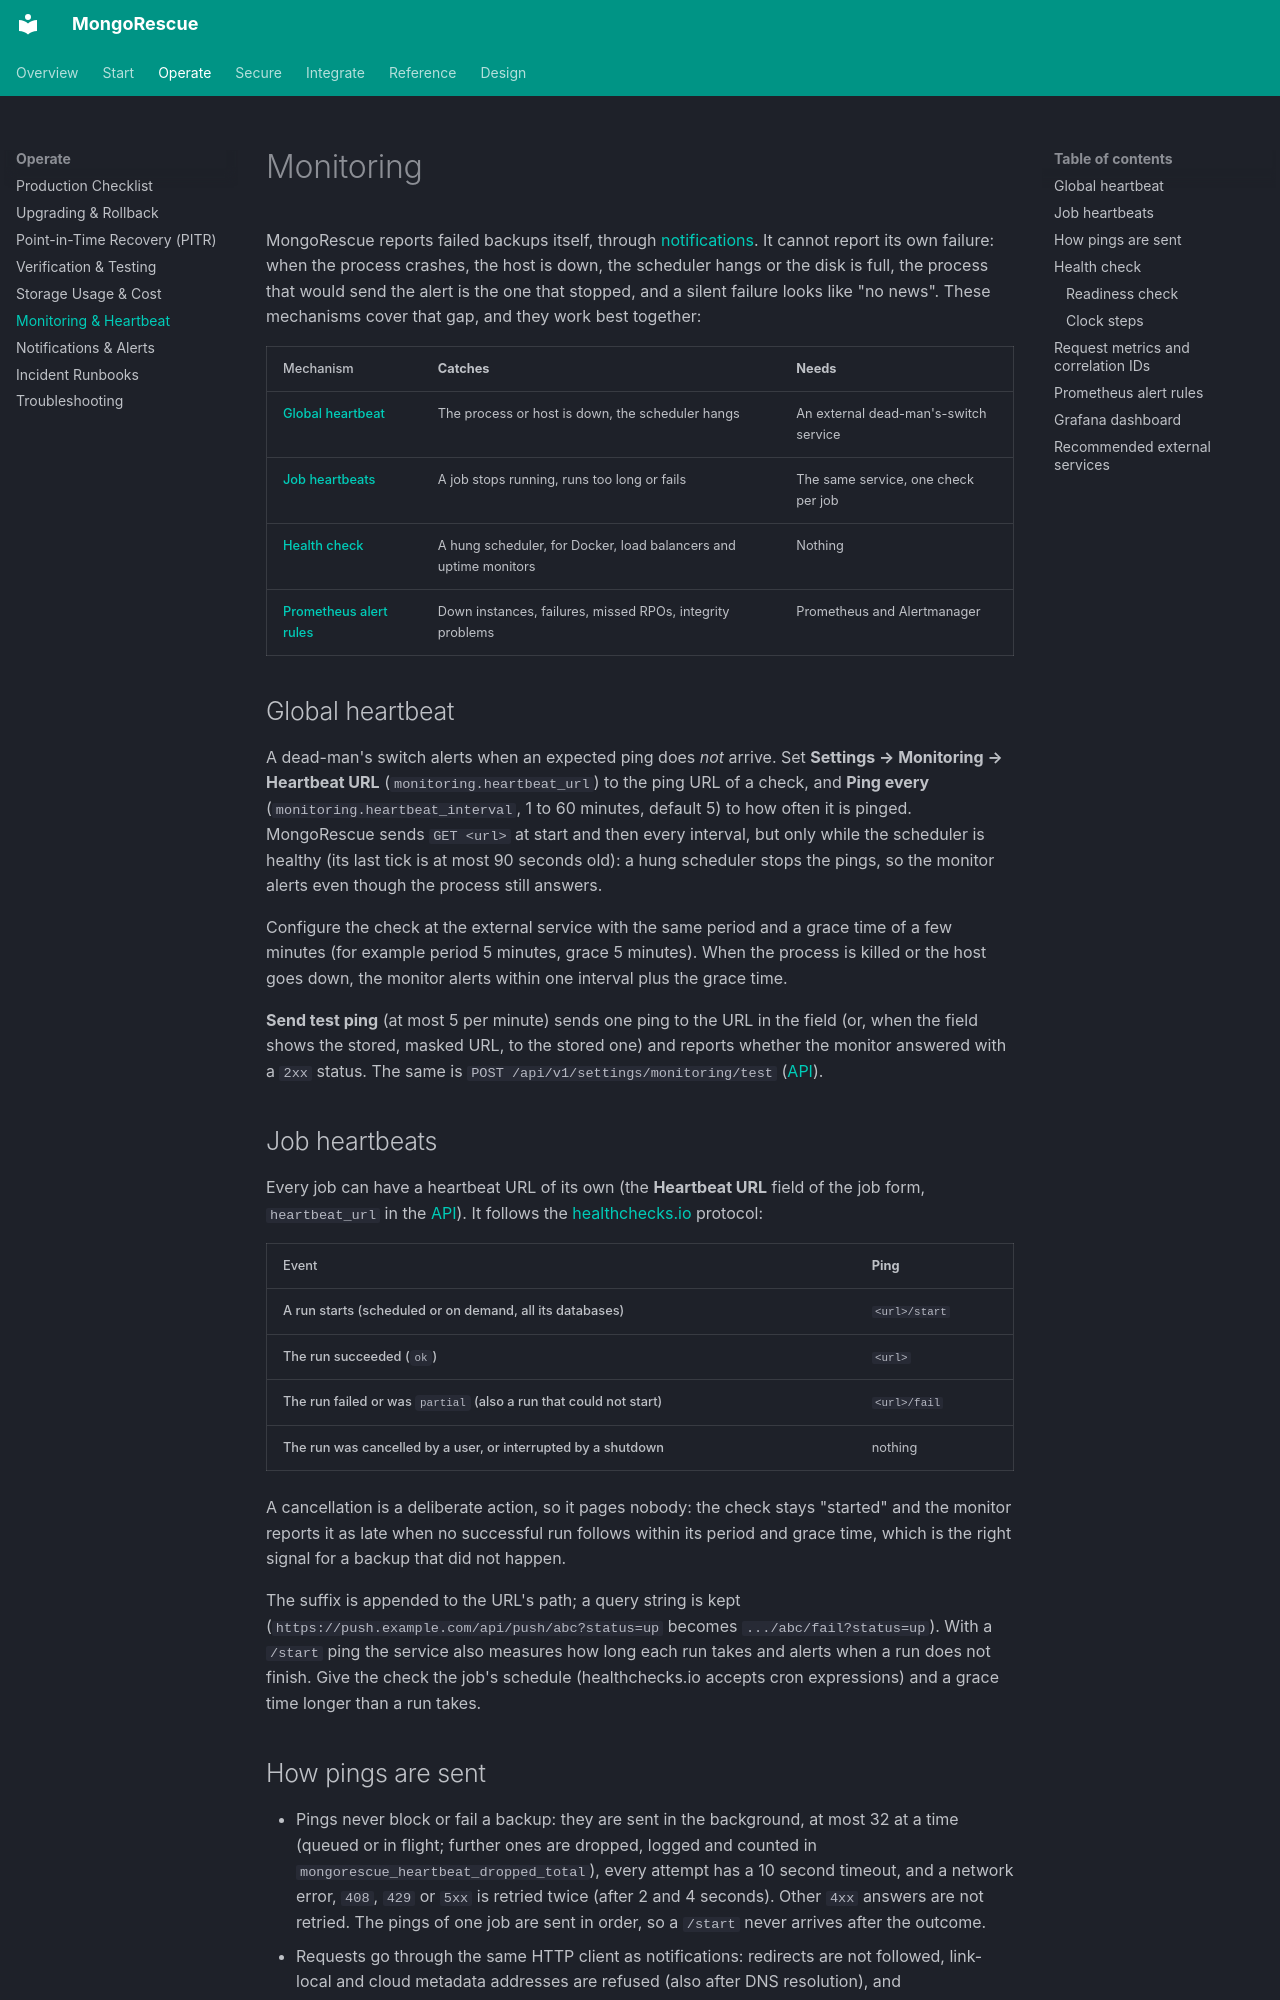

repository: YigitCittan/mongorescue · page: monitoring/index.html · generator: mkdocs

# Monitoring

MongoRescue reports failed backups itself, through [notifications](notifications.md). It cannot report its own failure: when the process crashes, the host is down, the scheduler hangs or the disk is full, the process that would send the alert is the one that stopped, and a silent failure looks like "no news". These mechanisms cover that gap, and they work best together:

| Mechanism | Catches | Needs |
| :--- | :--- | :--- |
| [Global heartbeat](#global-heartbeat) | The process or host is down, the scheduler hangs | An external dead-man's-switch service |
| [Job heartbeats](#job-heartbeats) | A job stops running, runs too long or fails | The same service, one check per job |
| [Health check](#health-check) | A hung scheduler, for Docker, load balancers and uptime monitors | Nothing |
| [Prometheus alert rules](#prometheus-alert-rules) | Down instances, failures, missed RPOs, integrity problems | Prometheus and Alertmanager |

## Global heartbeat

A dead-man's switch alerts when an expected ping does *not* arrive. Set **Settings → Monitoring → Heartbeat URL** (`monitoring.heartbeat_url`) to the ping URL of a check, and **Ping every** (`monitoring.heartbeat_interval`, 1 to 60 minutes, default 5) to how often it is pinged. MongoRescue sends `GET <url>` at start and then every interval, but only while the scheduler is healthy (its last tick is at most 90 seconds old): a hung scheduler stops the pings, so the monitor alerts even though the process still answers.

Configure the check at the external service with the same period and a grace time of a few minutes (for example period 5 minutes, grace 5 minutes). When the process is killed or the host goes down, the monitor alerts within one interval plus the grace time.

**Send test ping** (at most 5 per minute) sends one ping to the URL in the field (or, when the field shows the stored, masked URL, to the stored one) and reports whether the monitor answered with a `2xx` status. The same is `POST /api/v1/settings/monitoring/test` ([API](api.md#endpoints)).

## Job heartbeats

Every job can have a heartbeat URL of its own (the **Heartbeat URL** field of the job form, `heartbeat_url` in the [API](api.md#job-heartbeats)). It follows the [healthchecks.io](https://healthchecks.io/docs/http_api/) protocol:

| Event | Ping |
| :--- | :--- |
| A run starts (scheduled or on demand, all its databases) | `<url>/start` |
| The run succeeded (`ok`) | `<url>` |
| The run failed or was `partial` (also a run that could not start) | `<url>/fail` |
| The run was cancelled by a user, or interrupted by a shutdown | nothing |

A cancellation is a deliberate action, so it pages nobody: the check stays "started" and the monitor reports it as late when no successful run follows within its period and grace time, which is the right signal for a backup that did not happen.

The suffix is appended to the URL's path; a query string is kept (`https://push.example.com/api/push/abc?status=up` becomes `.../abc/fail?status=up`). With a `/start` ping the service also measures how long each run takes and alerts when a run does not finish. Give the check the job's schedule (healthchecks.io accepts cron expressions) and a grace time longer than a run takes.

## How pings are sent

- Pings never block or fail a backup: they are sent in the background, at most 32 at a time (queued or in flight; further ones are dropped, logged and counted in `mongorescue_heartbeat_dropped_total`), every attempt has a 10 second timeout, and a network error, `408`, `429` or `5xx` is retried twice (after 2 and 4 seconds). Other `4xx` answers are not retried. The pings of one job are sent in order, so a `/start` never arrives after the outcome.
- Requests go through the same HTTP client as notifications: redirects are not followed, link-local and cloud metadata addresses are refused (also after DNS resolution), and `HTTPS_PROXY`/`HTTP_PROXY`/`NO_PROXY` apply.
- Heartbeat URLs carry the check's token, so they are secrets: they are stored encrypted (`secret.key`), shown only up to their host (`https://hc-ping.com/******`) by the dashboard, the API and MCP, and never logged; failures are logged with the host and a fixed reason only (`connection refused`, `timeout`, `TLS error`, `DNS error`), never the resolved address. A stored URL that can no longer be decrypted is dropped: the job keeps running without its heartbeat and the URL is reported among the unreadable records until it is entered again. Sending the masked value back keeps the stored URL; a masked value for another host is refused, so a URL is never kept for a host it was not entered for.
- At shutdown, pings already queued are still sent, for up to 15 seconds; runs the shutdown interrupts send nothing after their `/start`.
